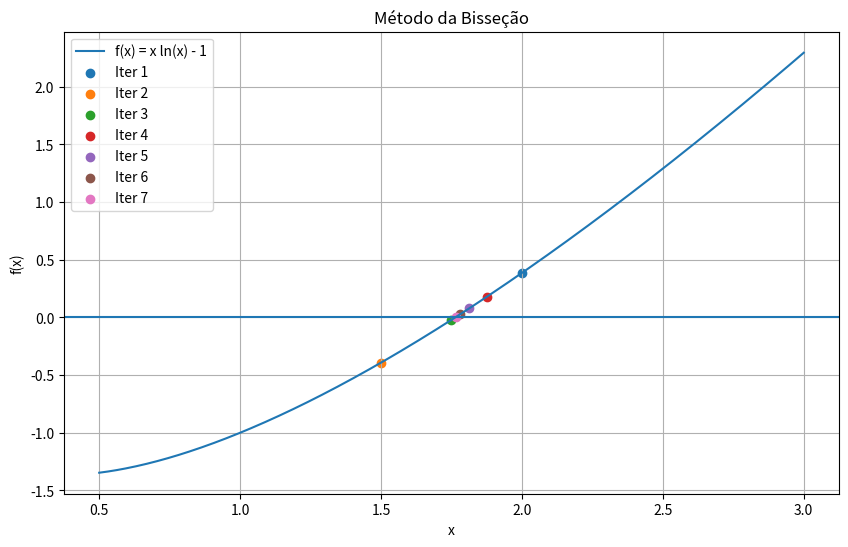

Python code for this plot:
import numpy as np
import matplotlib.pyplot as plt

# Função
def f(x):
    return x * np.log(x) - 1


# Método da Bisseção
def bissecao(a, b, tol=0.02):

    iteracoes = []

    if f(a) * f(b) >= 0:
        print("Intervalo inválido")
        return

    i = 0

    while abs(b - a) > tol:

        c = (a + b) / 2

        iteracoes.append(c)

        print(f"Iteração {i+1}: x = {c:.6f}")

        if f(c) == 0:
            break

        elif f(a) * f(c) < 0:
            b = c

        else:
            a = c

        i += 1

    return c, iteracoes


# Executando
raiz, pontos = bissecao(1, 3)

print("\nRaiz aproximada:", raiz)


# Gráfico
x = np.linspace(0.5, 3, 400)
y = f(x)

plt.figure(figsize=(10,6))

plt.plot(x, y, label='f(x) = x ln(x) - 1')
plt.axhline(0)

# Aproximações
for i, p in enumerate(pontos):
    plt.scatter(p, f(p), label=f'Iter {i+1}')

plt.title('Método da Bisseção')
plt.xlabel('x')
plt.ylabel('f(x)')
plt.grid()
plt.legend()

plt.show()
